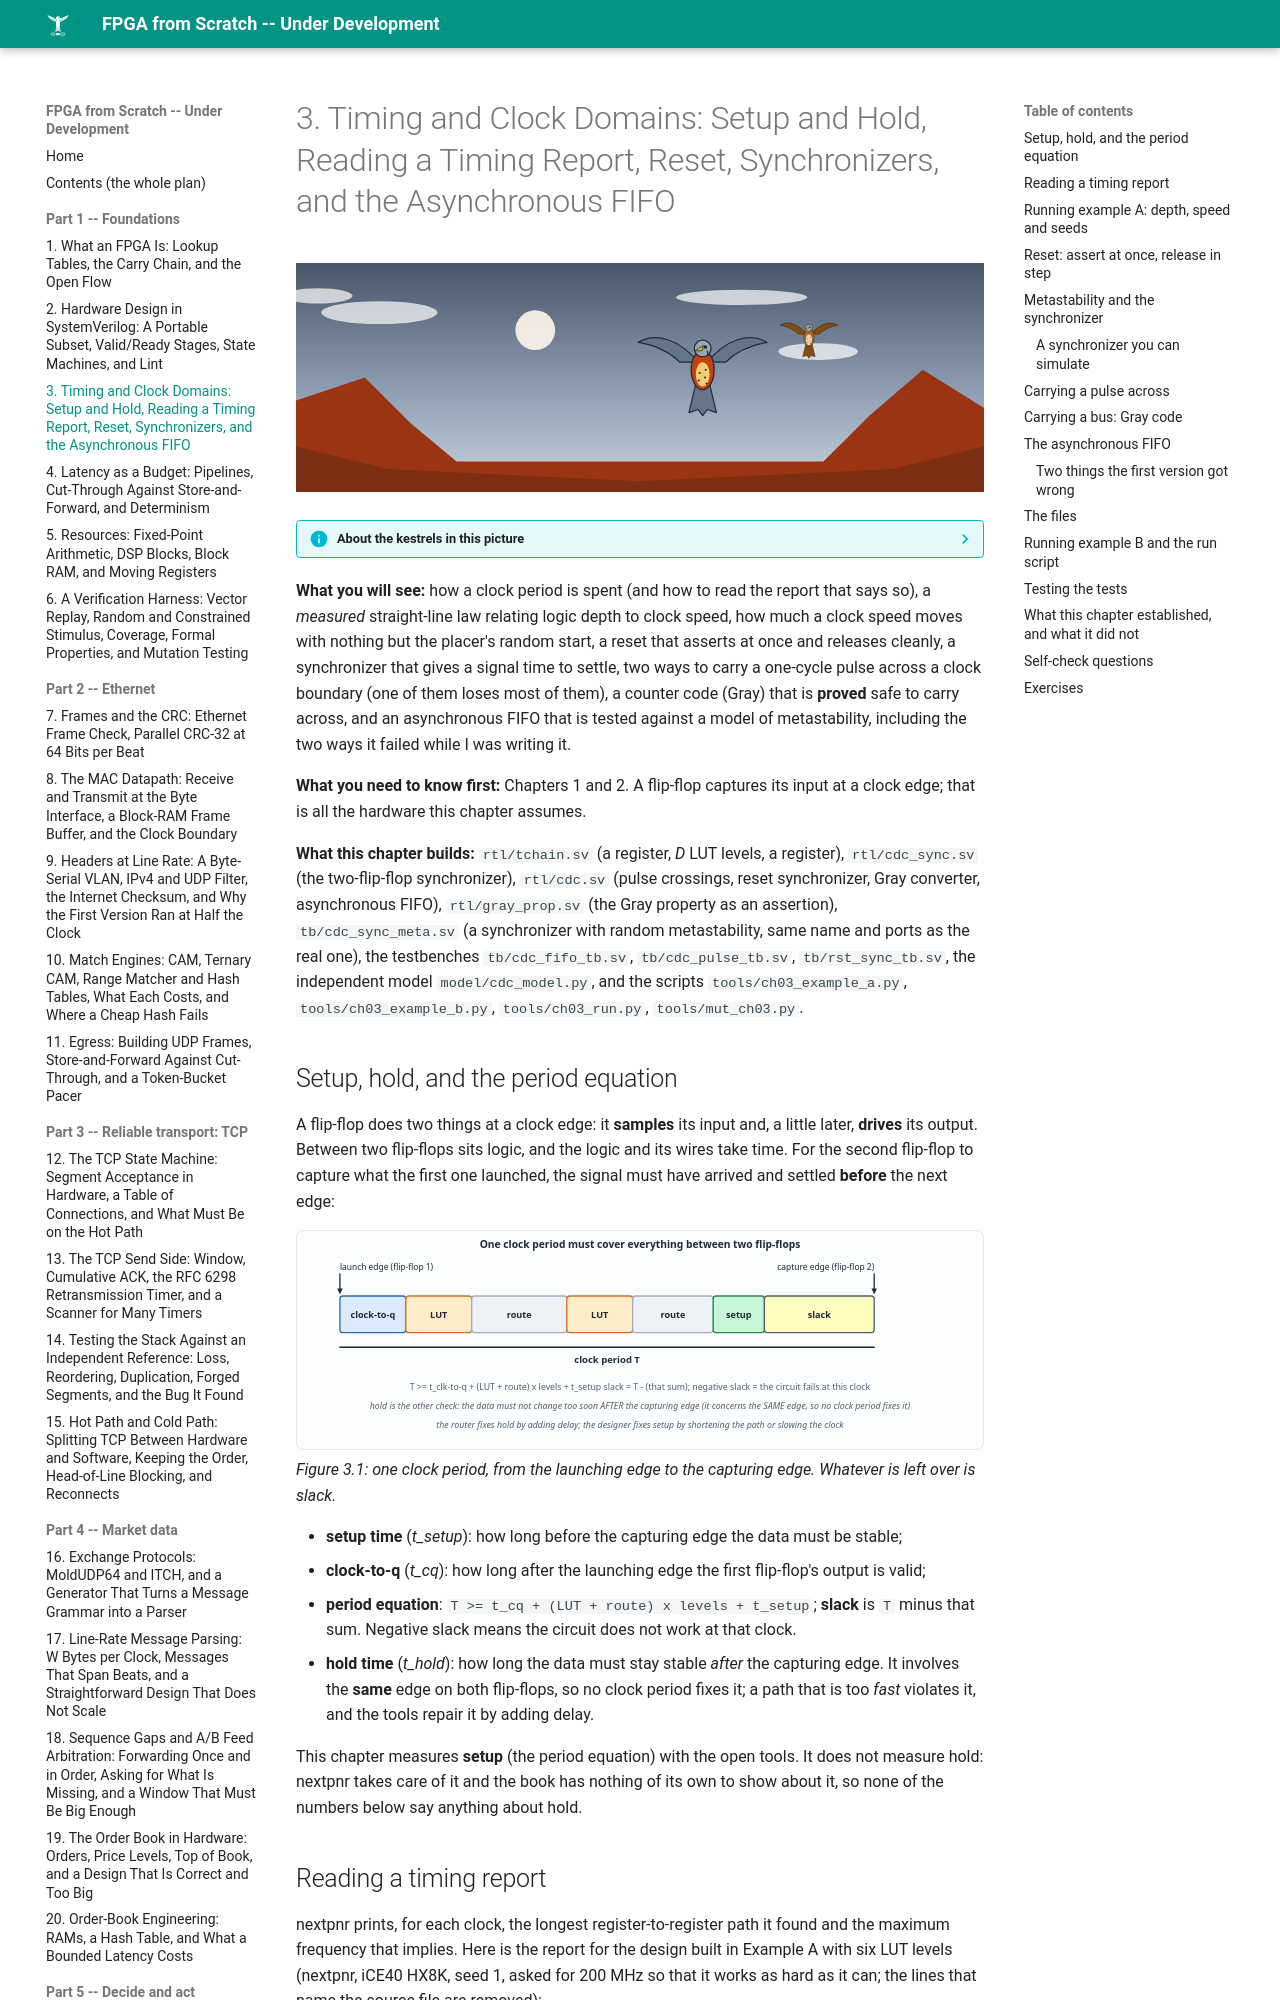

repository: MaximumBeings/fpga_from_scratch · page: part01/03-timing-and-cdc/index.html · generator: mkdocs

# 3. Timing and Clock Domains: Setup and Hold, Reading a Timing Report, Reset, Synchronizers, and the Asynchronous FIFO

![ch-03](../assets/art/ch-03.svg)

--8<-- "docs/assets/art/ch-03.md"


**What you will see:** how a clock period is spent (and how to read the report that says so), a *measured* straight-line law relating logic depth to clock speed, how much a clock speed moves with nothing but the placer's random start, a reset that asserts at once and releases cleanly, a synchronizer that gives a signal time to settle, two ways to carry a one-cycle pulse across a clock boundary (one of them loses most of them), a counter code (Gray) that is **proved** safe to carry across, and an asynchronous FIFO that is tested against a model of metastability, including the two ways it failed while I was writing it.

**What you need to know first:** Chapters 1 and 2. A flip-flop captures its input at a clock edge; that is all the hardware this chapter assumes.

**What this chapter builds:** `rtl/tchain.sv` (a register, *D* LUT levels, a register), `rtl/cdc_sync.sv` (the two-flip-flop synchronizer), `rtl/cdc.sv` (pulse crossings, reset synchronizer, Gray converter, asynchronous FIFO), `rtl/gray_prop.sv` (the Gray property as an assertion), `tb/cdc_sync_meta.sv` (a synchronizer with random metastability, same name and ports as the real one), the testbenches `tb/cdc_fifo_tb.sv`, `tb/cdc_pulse_tb.sv`, `tb/rst_sync_tb.sv`, the independent model `model/cdc_model.py`, and the scripts `tools/ch03_example_a.py`, `tools/ch03_example_b.py`, `tools/ch03_run.py`, `tools/mut_ch03.py`.
